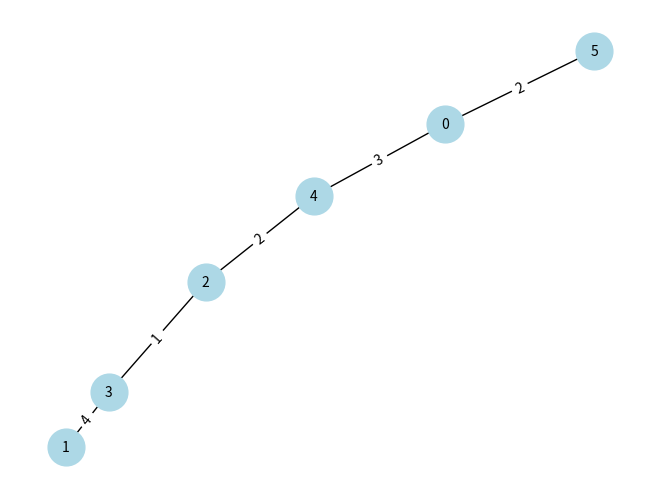

Write the Python code that produced this figure.
import os
import sys

sys.path.append('/home/luiz/.local/lib/python3.10/site-packages')

import networkx as nx
import matplotlib.pyplot as plt
import numpy as np

dist_matrix = np.array([
    [0, 10, 5, 7, 3, 2],
    [10, 0, 8, 4, 6, 9],
    [5, 8, 0, 1, 2, 3],
    [7, 4, 1, 0, 5, 6],
    [3, 6, 2, 5, 0, 4],
    [2, 9, 3, 6, 4, 0]
])

def prim(graph):
    n = len(graph)
    selected = [False] * n
    selected[0] = True
    mst_edges = []

    for _ in range(n - 1):
        min_weight = float('inf')
        u = -1
        v = -1
        for i in range(n):
            if selected[i]:
                for j in range(n):
                    if not selected[j] and graph[i][j]:
                        if min_weight > graph[i][j]:
                            min_weight = graph[i][j]
                            u = i
                            v = j
        mst_edges.append((u, v, min_weight))
        selected[v] = True

    return mst_edges

def build_mst(edges):
    mst = nx.Graph()
    for u, v, weight in edges:
        mst.add_edge(u, v, weight=weight)
    return mst

def plot_graph(graph):
    pos = nx.spring_layout(graph)
    nx.draw(graph, pos, with_labels=True, node_color='lightblue', node_size=700, font_size=10)
    labels = nx.get_edge_attributes(graph, 'weight')
    nx.draw_networkx_edge_labels(graph, pos, edge_labels=labels)
    plt.show()

mst_edges = prim(dist_matrix)
mst = build_mst(mst_edges)
plot_graph(mst)
